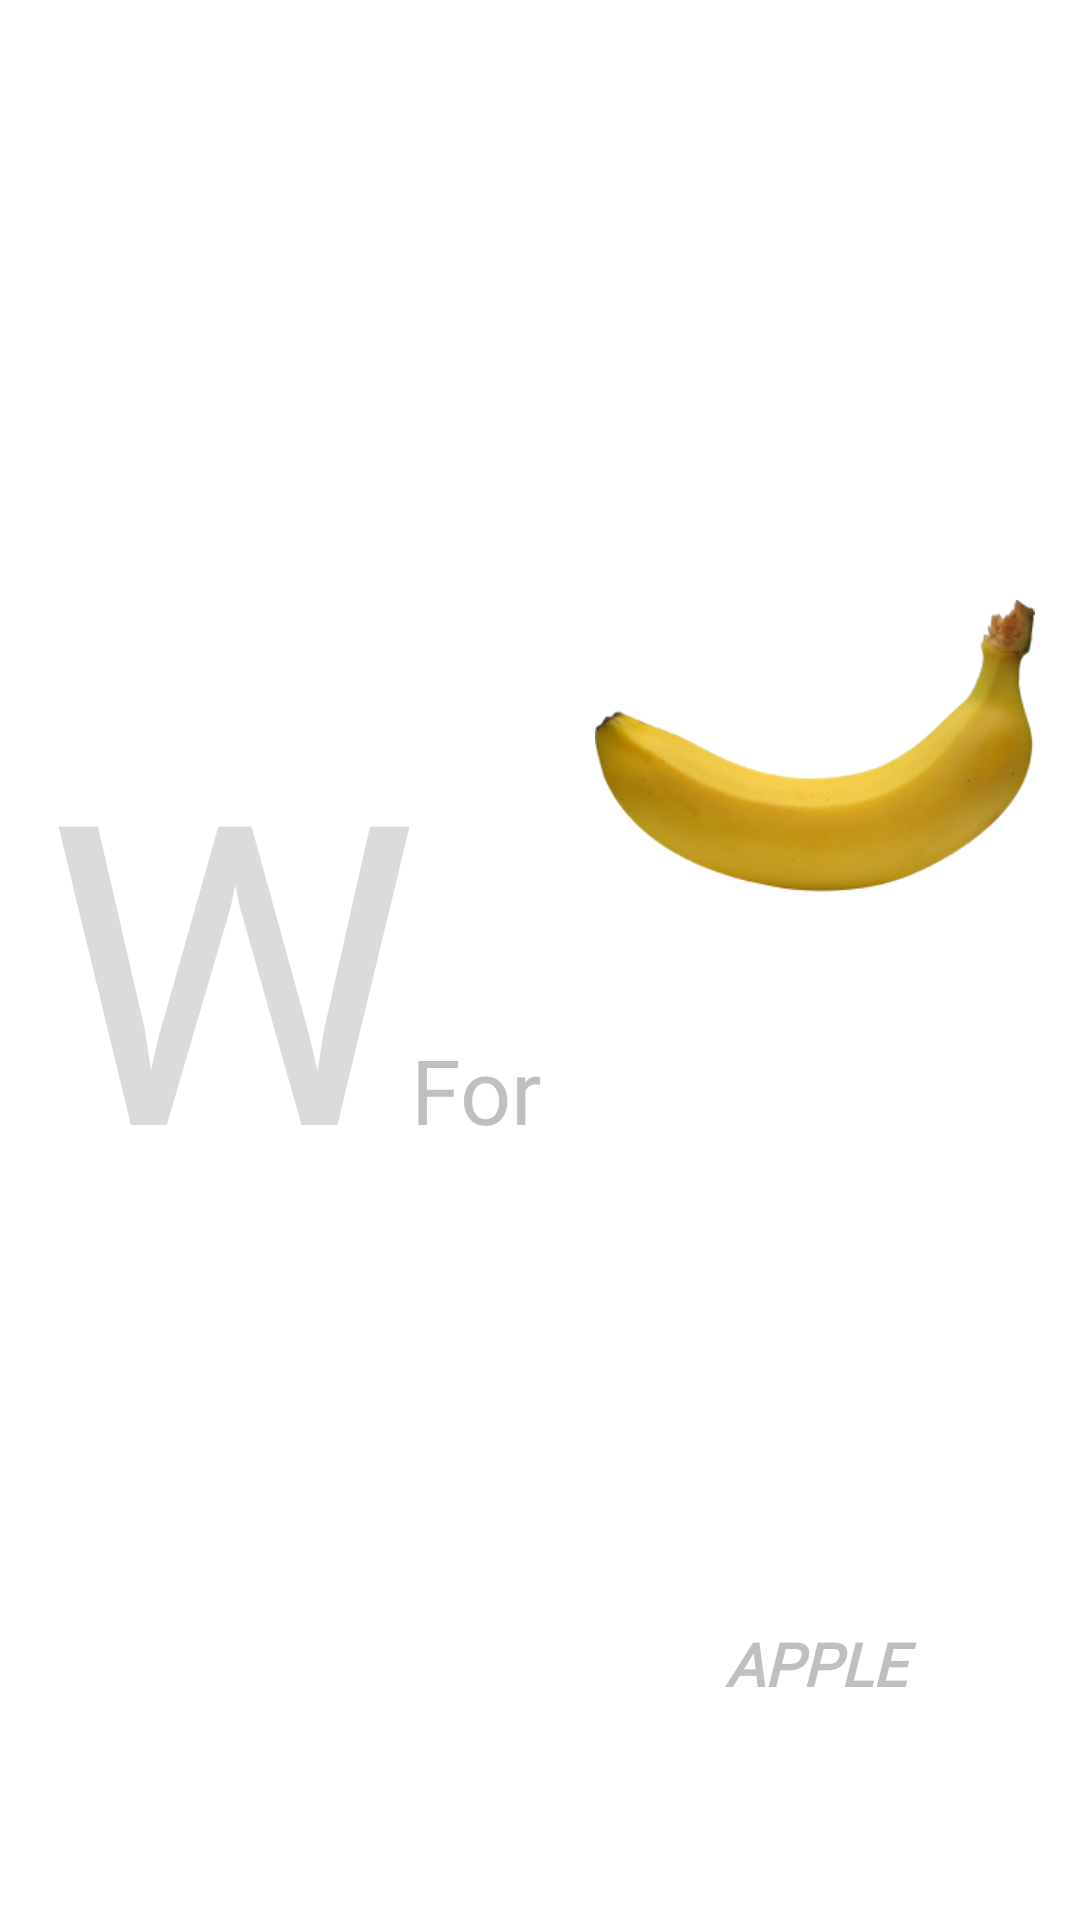

The Android layout XML behind this screen, and the referenced resources:
<!-- AndroidManifest.xml: application theme Theme.KidZon -->
<!-- res/layout/alphabet_layout.xml -->
<?xml version="1.0" encoding="utf-8"?>
<androidx.constraintlayout.widget.ConstraintLayout xmlns:android="http://schemas.android.com/apk/res/android"
    xmlns:app="http://schemas.android.com/apk/res-auto"
    xmlns:tools="http://schemas.android.com/tools"
    android:layout_width="match_parent"
    android:padding="15dp"
    android:layout_height="200dp">

    <LinearLayout
        android:id="@+id/linearLayout"
        android:layout_width="0dp"
        android:layout_height="match_parent"
        android:orientation="horizontal"
        app:layout_constraintBottom_toBottomOf="parent"
        app:layout_constraintEnd_toEndOf="parent"
        app:layout_constraintHorizontal_bias="0.0"
        app:layout_constraintStart_toStartOf="parent"
        app:layout_constraintTop_toTopOf="parent"
        app:layout_constraintVertical_bias="0.0">
    <LinearLayout
        android:layout_width="0dp"
        android:layout_height="fill_parent"
        android:layout_weight="1.25"
        android:orientation="horizontal">
        <TextView
            android:id="@+id/Alphabet"
            android:layout_width="0dp"
            android:layout_height="match_parent"
            android:layout_weight="1"
            android:fontFamily="@font/atma_medium"
            android:gravity="center"
            android:text="W"
            android:textColor="#dbdbdb"
            android:textSize="140sp" />

        <TextView
            android:layout_width="0dp"
            android:layout_height="wrap_content"
            android:layout_weight="0.5"
            android:fontFamily="@font/atma_medium"
            android:foregroundGravity="center"
            android:gravity="bottom"
            app:autoSizeTextType="uniform"

            android:text="For"
            android:textColor="#bfbfbf"
            android:textSize="30sp" />
    </LinearLayout>

        <LinearLayout
            android:layout_width="0dp"
            android:layout_height="fill_parent"
            android:layout_weight="1"
            android:orientation="vertical">

            <ImageView
                android:id="@+id/imageView"
                android:layout_width="match_parent"
                android:layout_height="0dp"

                android:layout_gravity="center"

                android:layout_weight="1"
                android:src="@drawable/banana" />

            <TextView
                android:id="@+id/name"
                android:layout_width="match_parent"
                android:layout_height="0dp"
                android:layout_weight="0.3"
                android:fontFamily="@font/atma_medium"
                android:gravity="center"
                android:text="APPLE"
                android:textColor="#bfbfbf"
                android:textAllCaps="true"
                android:textSize="20sp"
                android:textStyle="bold|italic" />
        </LinearLayout>

    </LinearLayout>

</androidx.constraintlayout.widget.ConstraintLayout>
<!-- resources referenced by this layout -->
<resources>
  <!-- drawable banana: png bitmap (drawable, 55626 bytes) -->
  <style name="Theme.KidZon" parent="Theme.MaterialComponents.DayNight.DarkActionBar">
          
          <item name="colorPrimary">@color/purple_500</item>
          <item name="colorPrimaryVariant">@color/purple_700</item>
          <item name="colorOnPrimary">@color/white</item>
          
          <item name="colorSecondary">@color/teal_200</item>
          <item name="colorSecondaryVariant">@color/teal_700</item>
          <item name="colorOnSecondary">@color/black</item>
          
          <item name="android:statusBarColor" tools:targetApi="l">?attr/colorPrimaryVariant</item>
          
      </style>
  <!-- not gathered from this repository: default colours our renderer supplied (Android Studio template values) -->
  <color name="purple_500">#FF6200EE</color>
  <color name="purple_700">#FF3700B3</color>
  <color name="teal_200">#FF03DAC5</color>
  <color name="teal_700">#FF018786</color>
  <color name="black">#FF000000</color>
  <color name="white">#FFFFFFFF</color>
</resources>
